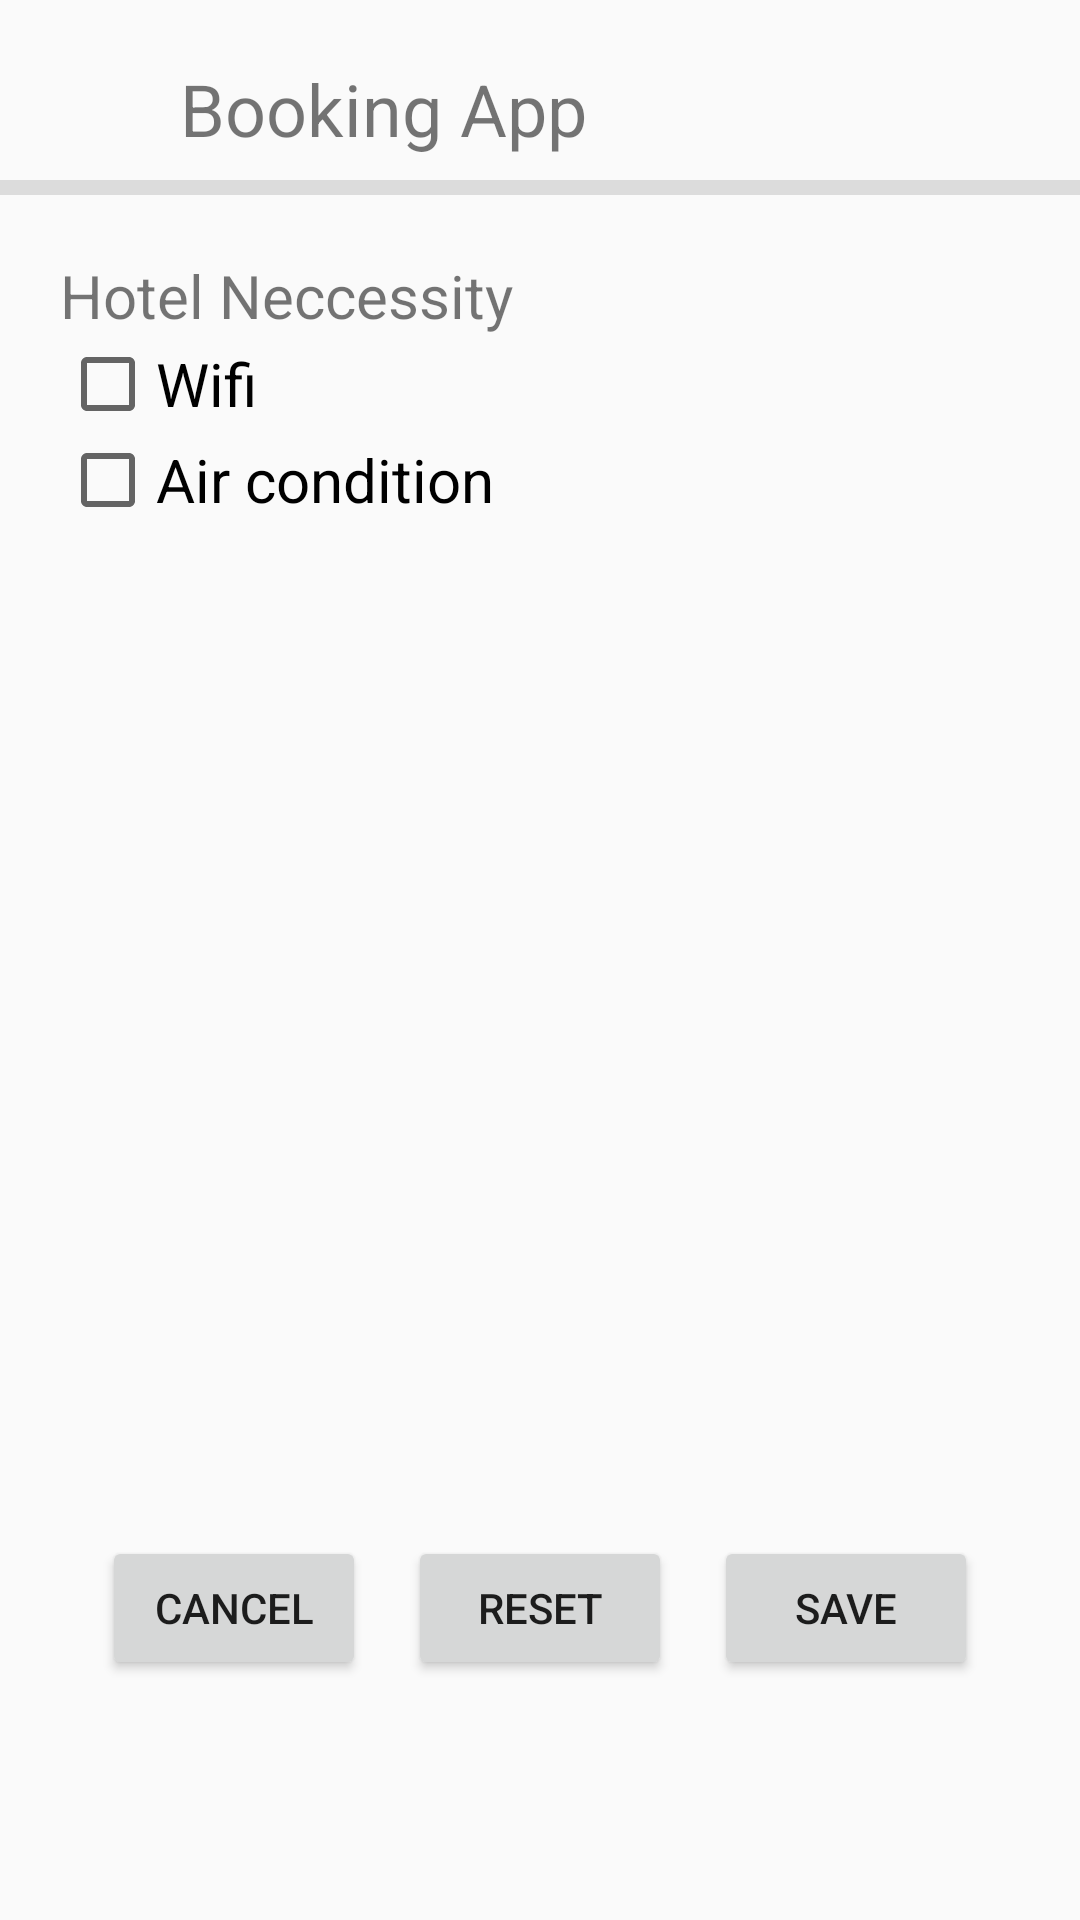

Layout XML and referenced resources for this Android screen:
<!-- AndroidManifest.xml: application theme Theme.Design.Light.NoActionBar -->
<!-- res/layout/other_filter_options.xml -->
<?xml version="1.0" encoding="utf-8"?>
<androidx.constraintlayout.widget.ConstraintLayout xmlns:android="http://schemas.android.com/apk/res/android"
    xmlns:app="http://schemas.android.com/apk/res-auto"
    xmlns:tools="http://schemas.android.com/tools"
    android:layout_width="match_parent"
    android:layout_height="match_parent"
    tools:context=".other_filter_options">

    <TextView
        android:id="@+id/textView12"
        android:layout_width="wrap_content"
        android:layout_height="wrap_content"
        android:layout_marginStart="60dp"
        android:layout_marginTop="20dp"
        android:text="Booking App"
        android:textSize="24dp"
        app:layout_constraintStart_toStartOf="parent"
        app:layout_constraintTop_toTopOf="parent" />

    <View
        android:id="@+id/divider"
        android:layout_width="403dp"
        android:layout_height="5dp"
        android:layout_marginTop="60dp"
        android:background="?android:attr/listDivider"
        app:layout_constraintEnd_toEndOf="parent"
        app:layout_constraintStart_toStartOf="parent"
        app:layout_constraintTop_toTopOf="parent" />

    <LinearLayout
        android:layout_width="match_parent"
        android:layout_height="0dp"
        android:layout_marginStart="20dp"
        android:layout_marginTop="20dp"
        android:layout_marginEnd="20dp"
        android:layout_marginBottom="20dp"
        android:orientation="vertical"
        app:layout_constraintBottom_toBottomOf="parent"
        app:layout_constraintEnd_toEndOf="parent"
        app:layout_constraintStart_toStartOf="parent"
        app:layout_constraintTop_toBottomOf="@+id/divider">

        <TextView
            android:textSize="20dp"
            android:id="@+id/textView24"
            android:layout_width="match_parent"
            android:layout_height="wrap_content"
            android:text="Hotel Neccessity" />

        <CheckBox
            android:textSize="20dp"
            android:id="@+id/checkBox"
            android:layout_width="match_parent"
            android:layout_height="wrap_content"
            android:text="Wifi" />

        <CheckBox
            android:textSize="20dp"
            android:id="@+id/checkBox2"
            android:layout_width="match_parent"
            android:layout_height="wrap_content"
            android:text="Air condition" />

        <androidx.constraintlayout.widget.ConstraintLayout
            android:layout_width="match_parent"
            android:layout_height="match_parent">

            <Button
                android:id="@+id/button13"
                android:layout_width="wrap_content"
                android:layout_height="wrap_content"
                android:layout_gravity="left"
                android:layout_marginBottom="60dp"
                android:text="Cancel"
                app:layout_constraintBottom_toBottomOf="parent"
                app:layout_constraintEnd_toStartOf="@+id/button14"
                app:layout_constraintStart_toStartOf="parent" />

            <Button
                android:id="@+id/button14"
                android:layout_width="wrap_content"
                android:layout_height="wrap_content"
                android:layout_gravity="center"
                android:layout_marginBottom="60dp"
                android:text="Reset"
                app:layout_constraintBottom_toBottomOf="parent"
                app:layout_constraintEnd_toEndOf="parent"
                app:layout_constraintStart_toStartOf="parent" />

            <Button
                android:id="@+id/button15"
                android:layout_width="wrap_content"
                android:layout_height="wrap_content"
                android:layout_gravity="end"
                android:layout_marginBottom="60dp"
                android:text="Save"
                app:layout_constraintBottom_toBottomOf="parent"
                app:layout_constraintEnd_toEndOf="parent"
                app:layout_constraintStart_toEndOf="@+id/button14" />
        </androidx.constraintlayout.widget.ConstraintLayout>

    </LinearLayout>

</androidx.constraintlayout.widget.ConstraintLayout>
<!-- resources referenced by this layout -->
<resources>

</resources>
